Run: headless pygame with SDL's dummy video driver; simulated clock (each Clock.tick advances the game by its frame time, no real sleeping); random seed 0; keys injected as events and as key.get_pressed() state; no mouse input.
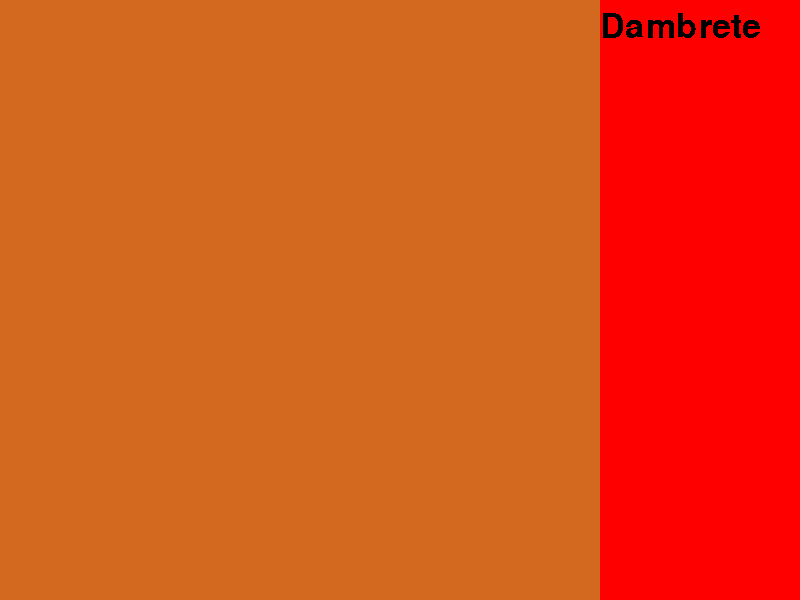
Frame 1 of 4 · flips 1–60 · no input
Frame 2 of 4 · flips 61–180 · tapped SPACE, RETURN · held RIGHT (→), D · screen unchanged from frame 1, image omitted
Frame 3 of 4 · flips 181–300 · held DOWN (↓), S · screen unchanged from frame 2, image omitted
Frame 4 of 4 · flips 301–420 · held LEFT (←), A, UP (↑), W · screen unchanged from frame 3, image omitted

The pygame program that drew these frames:

import pygame ,sys
from pygame.locals import *
from time import sleep

# speletaju krasas
#       R     G   B  
Balts =(255,255,255)
Melns =(0  ,  0,  0)
#logu izmers
width =800
height=600

# speles iestatijumi
SpelesLaukumaIzmers=8


# Virzienu definicija
KA="KA" # kreisais augšejais
LA="LA" # labais augšējais
KZ="KZ" # Kreisais apakšejais/zemais
LZ="LZ" # Labais apakšējais/zemais

# PYGame iestatijumi
pygame.init()
screen=pygame.display.set_mode((width,height))
pygame.display.set_caption('Dambrete')
clock=pygame.time.Clock()
laukums=pygame.Surface((600,600)) # W H
panelis2=pygame.Surface((200,600))
font1=pygame.font.Font(None,50)   
teksts=font1.render('Dambrete',False,'black')

def main():
    Running= True
    while Running==True:
        grafika()
        krasojums()
        pygame.display.update()    
        clock.tick(60)

        
        for event in pygame.event.get():
            if event.type==pygame.QUIT:
                pygame.quit()
                Running= False
def krasojums():
    kvadrataizmers=height/SpelesLaukumaIzmers
    
    
    print(kvadrataizmers) 
         
        
def grafika():
    screen.blit(laukums,(0,0))
    screen.blit(panelis2,(600,0))
    laukums.fill('chocolate')
    panelis2.fill('Red')
    screen.blit(teksts,(600,10) )
        

    
    
class spele:
    """
    Speles sakums

    """
    def Sakuma_izkartojums ():
        pass
        
    
    
    
class Galds:
    def __init__(self):
        self.matrica=self.jaunaSpele()
    def jaunaSpele(self):
        #izveido jaunu laukumu
        matrica=[[None]*SpelesLaukumaIzmers for i in range(SpelesLaukumaIzmers)]
        #azipilda to ar kauliņiem
        for x in range(SpelesLaukumaIzmers):
            for y in range(SpelesLaukumaIzmers):    
                if (x%2 !=0) and (y%2==0):
                    matrica[y][x]=laucins(Balts,kaulins(Balts))
                elif (x%2!=0) and (y%2 !=0):
                    matrica[y][x]=laucins(Melns,kaulins(Melns))
                elif (x%2 ==0) and (y%2!=0):
                    matrica[y][x]=laucins(Balts,kaulins(Balts))
                elif (x%2==0) and (y%2 ==0):
                    matrica[y][x]=laucins(Melns,kaulins(Melns))    
                    
        return matrica            
    def atgriezt_laukumu(self,galds):
        laukumavertibas=[[None]*SpelesLaukumaIzmers]*SpelesLaukumaIzmers            
        for x in range(SpelesLaukumaIzmers):
            for y in range(SpelesLaukumaIzmers):
                if galds[x][y].krasa==Balts:
                    laukumavertibas  [x][y]="Balts"
                elif galds[x][y].krasa==Melns:
                    laukumavertibas  [x][y]="Melns"   
                else:
                    laukumavertibas  [x][y]="Tukšs"      
        return laukumavertibas      
    
    def lokacija(self,x,y):
        x=int(x)
        y=int(y)
        return self.matrica[x][y]
    
    def relativitate(self,virziens,x,y):
        match virziens:
            case "KZ":
                return(x-1,y+1)
            case "LZ":
                return(x+1,y+1)
            case "KA":
                return(x-1,y-1)
            case "LA":
                return(x+1,y-1)
            case _:
                return 0                                                  
    def apkartejie(self,x,y):
          return [self.relativitate(KA,x,y),self.relativitate(LA,x,y),self.relativitate(KZ,x,y),self.relativitate(LZ,x,y)]
######################################## Kaulina definicija ############################################
class kaulins:
    def __init__(self, krasa,dama=False):
        self.krasa=krasa
        self.dama=dama
        self.vertiba=1
        
    def dama(self):
        self.dama=True
        self.vertiba=2
######################################### Laucina definicija  ##########################################
class laucins:
    def __init__(self,krasa,aiznemts=None):
        self.krasa=krasa
        self.aiznemts=aiznemts
               
        
######################################## INICIALIZE MAIN FUNKCIJU #################################################         
if __name__=="__main__":
    main()
    pass        
